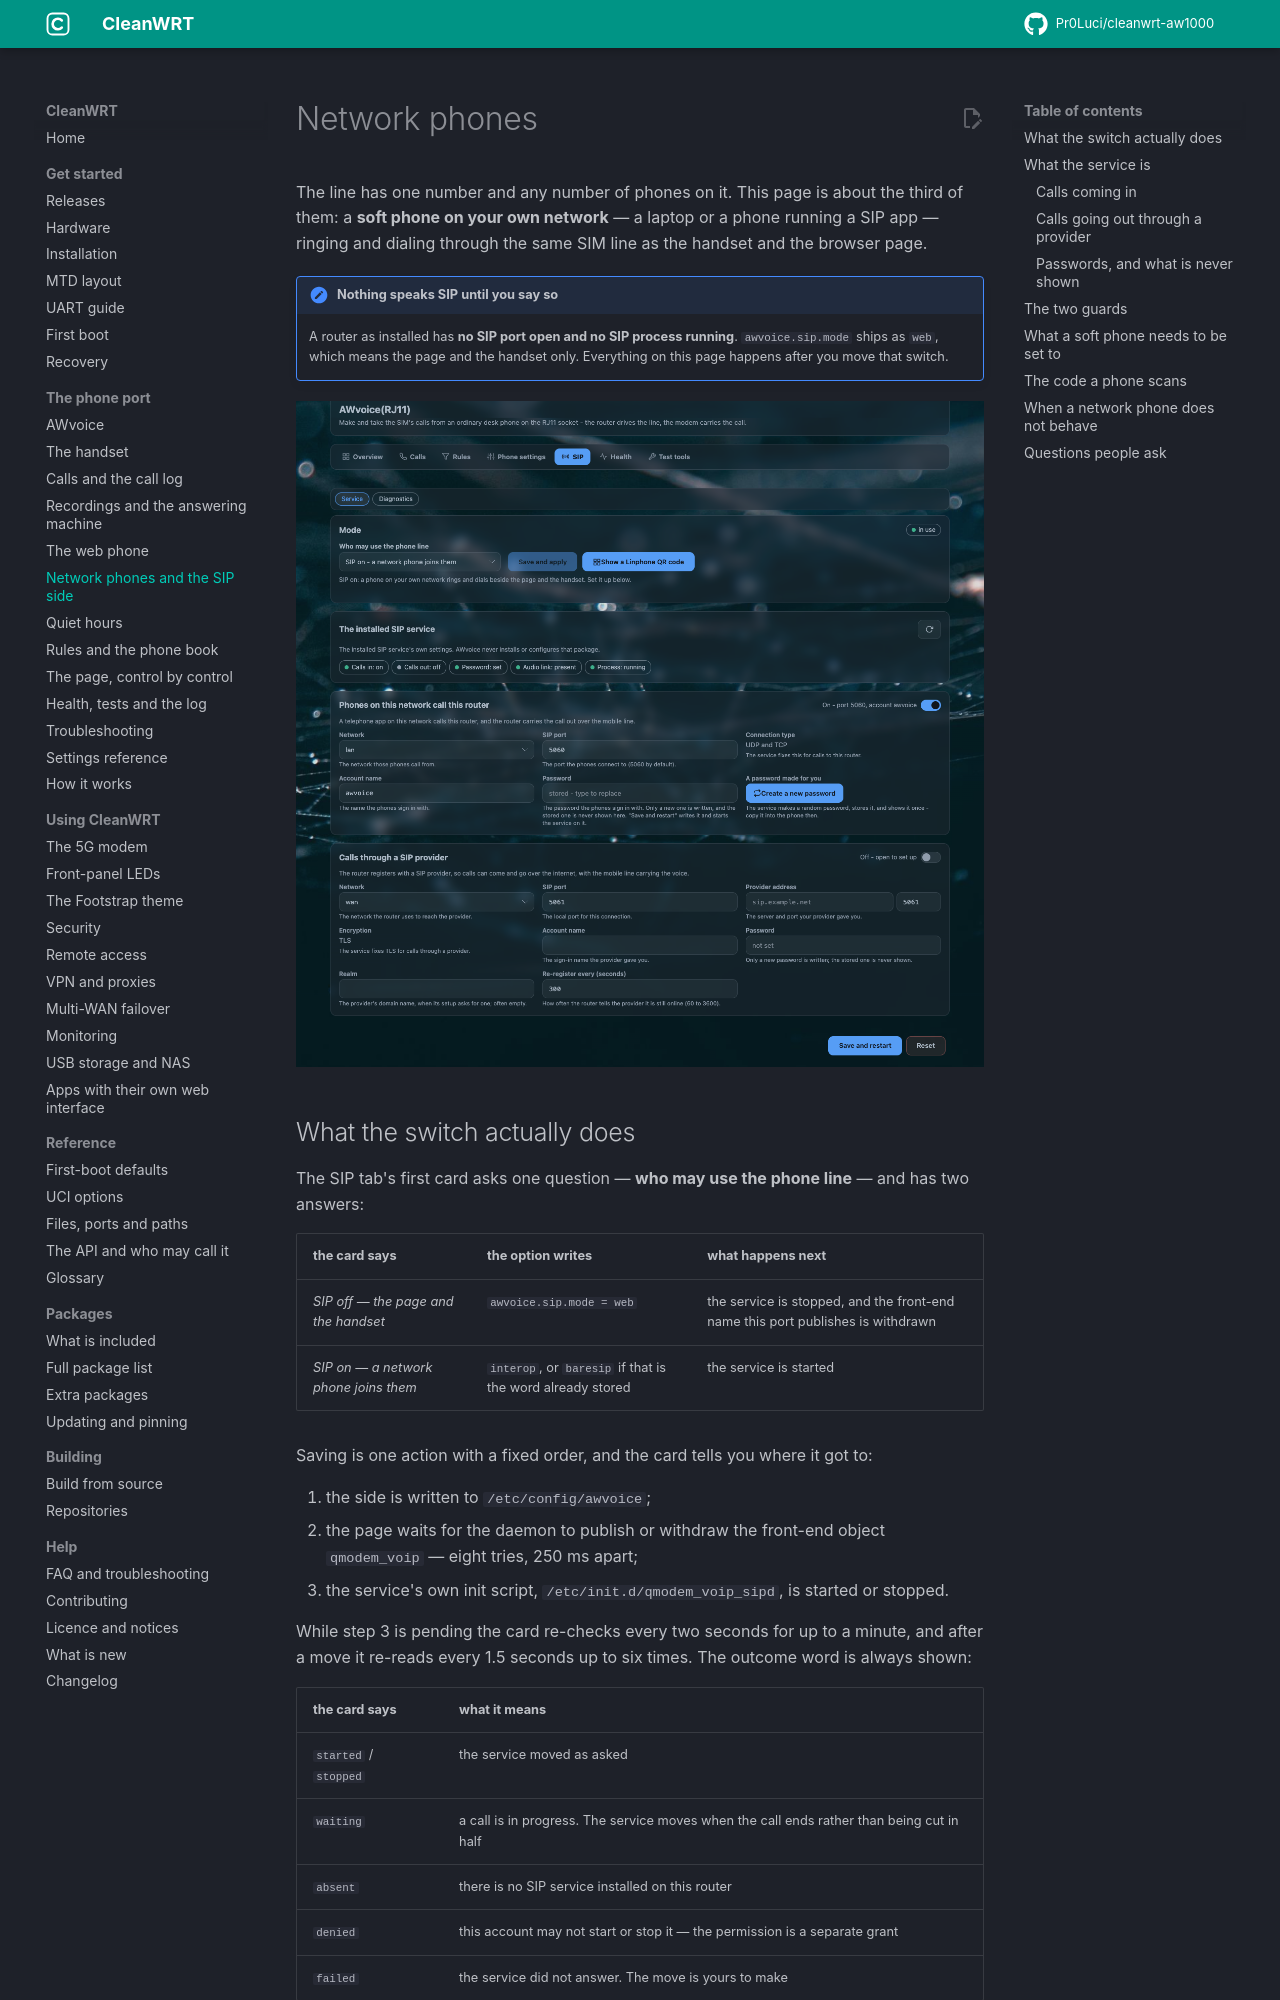

repository: Pr0Luci/cleanwrt-aw1000 · page: docs/awvoice/network-phones/index.html · generator: mkdocs

---
title: "Network phones: the SIP side of the line"
description: "What the AWvoice SIP switch really starts on the AW1000: the inbound and outbound accounts, password handling, the two guards, and the code a phone scans."
updated: 2026-11-06
---

# Network phones

The line has one number and any number of phones on it. This page is about the third of them: a
**soft phone on your own network** — a laptop or a phone running a SIP app — ringing and dialing
through the same SIM line as the handset and the browser page.

!!! important "Nothing speaks SIP until you say so"
    A router as installed has **no SIP port open and no SIP process running**. `awvoice.sip.mode`
    ships as `web`, which means the page and the handset only. Everything on this page happens after
    you move that switch.

[![The SIP tab: the mode card, the account a soft phone signs in with, and both guards](../assets/img/awvoice/sip-mode.png)](../assets/img/awvoice/sip-mode.png)

## What the switch actually does

The SIP tab's first card asks one question — **who may use the phone line** — and has two answers:

| the card says | the option writes | what happens next |
|---|---|---|
| *SIP off — the page and the handset* | `awvoice.sip.mode = web` | the service is stopped, and the front-end name this port publishes is withdrawn |
| *SIP on — a network phone joins them* | `interop`, or `baresip` if that is the word already stored | the service is started |

Saving is one action with a fixed order, and the card tells you where it got to:

1. the side is written to `/etc/config/awvoice`;
2. the page waits for the daemon to publish or withdraw the front-end object `qmodem_voip` — eight
   tries, 250 ms apart;
3. the service's own init script, `/etc/init.d/qmodem_voip_sipd`, is started or stopped.

While step 3 is pending the card re-checks every two seconds for up to a minute, and after a move it
re-reads every 1.5 seconds up to six times. The outcome word is always shown:

| the card says | what it means |
|---|---|
| `started` / `stopped` | the service moved as asked |
| `waiting` | a call is in progress. The service moves when the call ends rather than being cut in half |
| `absent` | there is no SIP service installed on this router |
| `denied` | this account may not start or stop it — the permission is a separate grant |
| `failed` | the service did not answer. The move is yours to make |

!!! note "A word the build does not know is refused, not ignored"
    `awvoice.sip.mode` accepts `web`, `interop` and `baresip`. Anything else is refused, said so in
    the log, and the line stays on the side it was on.
